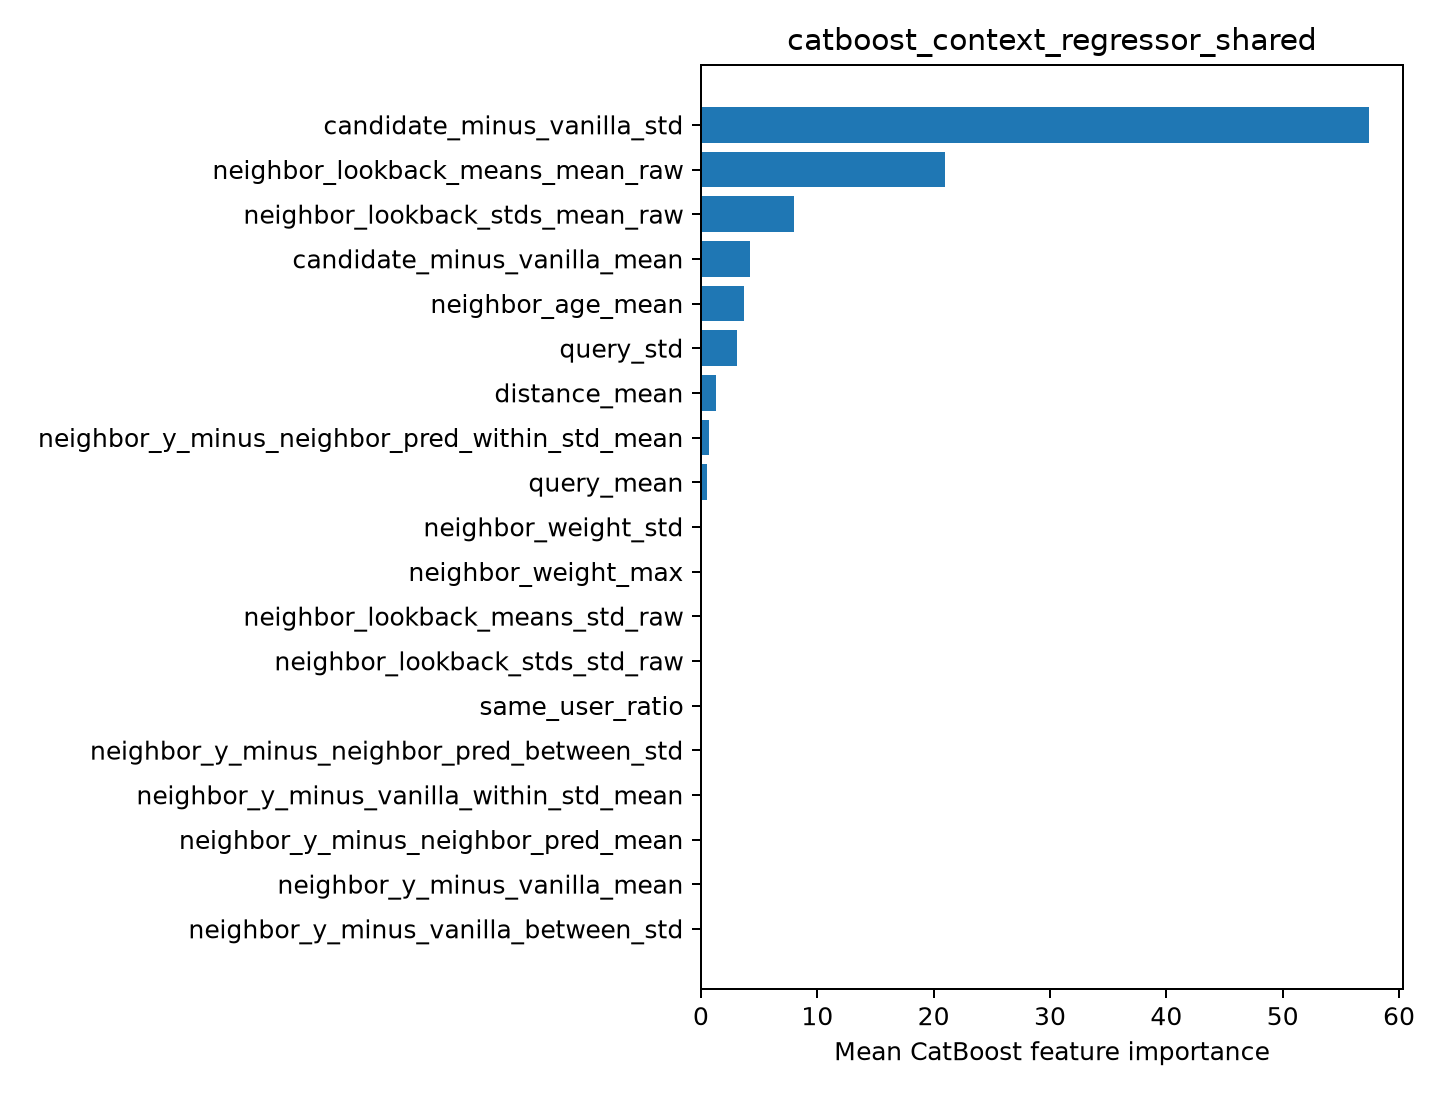

The data file committed next to this chart (first rows):
feature, importance
candidate_minus_vanilla_std, 57.45
neighbor_lookback_means_mean_raw, 20.98
neighbor_lookback_stds_mean_raw, 7.962
candidate_minus_vanilla_mean, 4.251
neighbor_age_mean, 3.734
query_std, 3.079
distance_mean, 1.335
neighbor_y_minus_neighbor_pred_within_st…, 0.7234
query_mean, 0.4811
neighbor_weight_std, 0.0
neighbor_weight_max, 0.0
neighbor_lookback_means_std_raw, 0.0
neighbor_lookback_stds_std_raw, 0.0
same_user_ratio, 0.0
neighbor_y_minus_neighbor_pred_between_s…, 0.0
neighbor_y_minus_vanilla_within_std_mean, 0.0
neighbor_y_minus_neighbor_pred_mean, 0.0
neighbor_y_minus_vanilla_mean, 0.0
neighbor_y_minus_vanilla_between_std, 0.0
